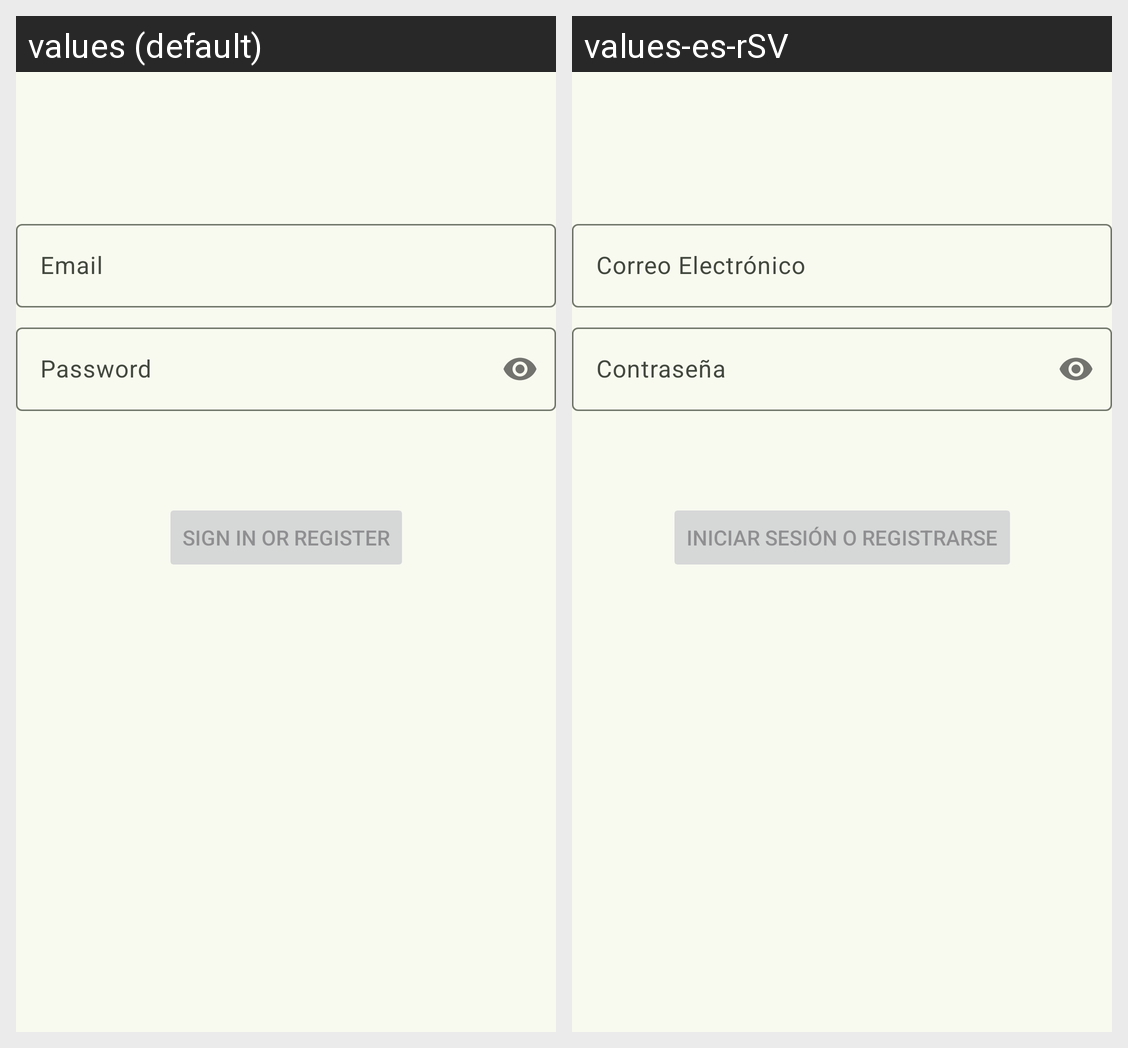

Locale-by-locale string values for the Android screen shown in this grid:
Android screen res/layout/activity_login.xml rendered under 2 locales, left to right: values (default), values-es-rSV. Device: Nexus 5 (rendered at 1080×1920; each locale shown at half size, 540×960, under a caption strip naming it); theme Base.Theme.MiniRestaurantManager.NoActionBar.
Strings drawn on this screen, with the default value and each locale's value (text and hints the layout hard-codes, and strings that could not be matched under every locale, appear in the picture but are not listed):

prompt_email
  values: Email
  values-es-rSV: Correo Electrónico

prompt_password
  values: Password
  values-es-rSV: Contraseña

action_sign_in
  values: Sign in or register
  values-es-rSV: Iniciar sesión o registrarse
